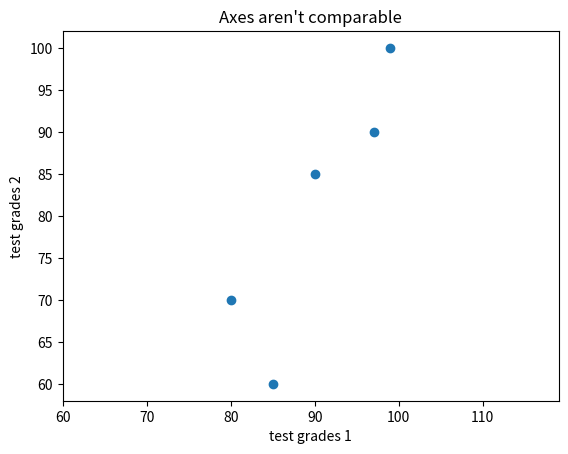

The matplotlib source for this figure:
from matplotlib import pyplot as plt
import collections

testGrades1 = [99,90,85,97,80]
testGrades2 = [100,85,60,90,70]

plt.scatter(testGrades1, testGrades2)
plt.title("Axes aren't comparable")
plt.xlabel("test grades 1")
plt.ylabel("test grades 2")
plt.axis("equal") #to make it comparable
plt.show()